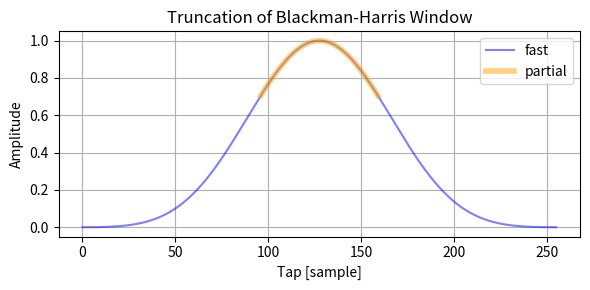

Generate this figure with matplotlib:
import numpy as np
import scipy.signal as signal
import matplotlib.pyplot as plt


def blackmanHarris(length: int):
    isEven = 1 - length % 2

    ω = 2 * np.pi / float(length - isEven)
    φ = np.pi / 2
    k = 2 * np.cos(ω)
    u1 = np.sin(φ - ω)
    u2 = np.sin(φ - 2 * ω)

    window = np.zeros(length)
    for i in range(length):
        u0 = k * u1 - u2
        u2 = u1
        u1 = u0
        window[i] = 0.21747 + u0 * (-0.45325 + u0 * (0.28256 + u0 * -0.04672))
    return window


def testBlackmanHarris():
    length = 64

    ref = signal.get_window("blackmanharris", length, fftbins=False)
    fast = blackmanHarris(length)

    plt.plot(ref, label="ref.")
    plt.plot(fast, label="fast")
    plt.grid()
    plt.legend()
    plt.tight_layout()
    plt.show()


def triangle(length: int):
    tri_N: int = length + 2
    inv_N: float = 1 / tri_N
    window = np.zeros(length)
    for i in range(length):
        window[i] = 1 - abs((2 * (i + 1) - tri_N) * inv_N)
    return window


def testTriangle():
    length = 32

    ref = signal.get_window("triang", length)
    fast = triangle(length)

    plt.plot(ref, label="ref.")
    plt.plot(fast, label="fast")
    plt.grid()
    plt.legend()
    plt.tight_layout()
    plt.show()


def bartlett(length: int):
    tri_N: int = length
    inv_N: float = 1 / tri_N
    window = np.zeros(length)
    for i in range(length):
        window[i] = 1 - abs((2 * i - tri_N) * inv_N)
    return window


def triangle1(length: int):
    tri_N: int = length + 1
    inv_N: float = 1 / tri_N
    window = np.zeros(length)
    for i in range(length):
        window[i] = 1 - abs((2 * (i + 1) - tri_N) * inv_N)
    return window


def testBartlett():
    length = 31

    ref = signal.get_window("bartlett", length)
    fast = bartlett(length)

    plt.plot(ref, label="ref.")
    plt.plot(fast, label="fast")
    plt.grid()
    plt.legend()
    plt.tight_layout()
    plt.show()


def blackmanHarrisNarrow(length: int):
    ω = 2 * np.pi / float(length + 1)
    φ = np.pi / 2
    k = 2 * np.cos(ω)
    u1 = 1
    u2 = np.sin(φ - ω)

    window = np.zeros(length)
    for i in range(length):
        u0 = k * u1 - u2
        u2 = u1
        u1 = u0
        window[i] = 0.21747 + u0 * (-0.45325 + u0 * (0.28256 + u0 * -0.04672))
    return window


def blackmanHarrisPartial(length: int, localTap: int):
    ω = 2 * np.pi / float(length + 1)
    φ = np.pi / 2 + ω * (length / 2 - localTap / 2)
    k = 2 * np.cos(ω)
    u1 = np.sin(φ)
    u2 = np.sin(φ - ω)

    window = np.zeros(localTap)
    for i in range(localTap):
        u0 = k * u1 - u2
        u2 = u1
        u1 = u0
        window[i] = 0.21747 + u0 * (-0.45325 + u0 * (0.28256 + u0 * -0.04672))
    return window


def testBlackmanHarrisPartial():
    length = 256

    ref = signal.get_window("blackmanharris", length + 2, fftbins=False)[1:-1]
    fast = blackmanHarrisNarrow(length)

    localTap = 64
    partial = blackmanHarrisPartial(length, localTap)
    start = (length - localTap) / 2
    xp = np.arange(start, start + localTap)

    plt.figure(figsize=(6, 3))
    # plt.plot(ref, label="ref.", color="black")
    plt.plot(fast, label="fast", color="blue", alpha=0.5)
    plt.plot(xp, partial, label="partial", color="orange", lw=4, alpha=0.5)
    plt.title("Truncation of Blackman-Harris Window")
    plt.xlabel("Tap [sample]")
    plt.ylabel("Amplitude")
    plt.grid()
    plt.legend()
    plt.tight_layout()
    plt.show()


if __name__ == "__main__":
    # testBlackmanHarris()
    # testTriangle()
    # testBartlett()
    testBlackmanHarrisPartial()
